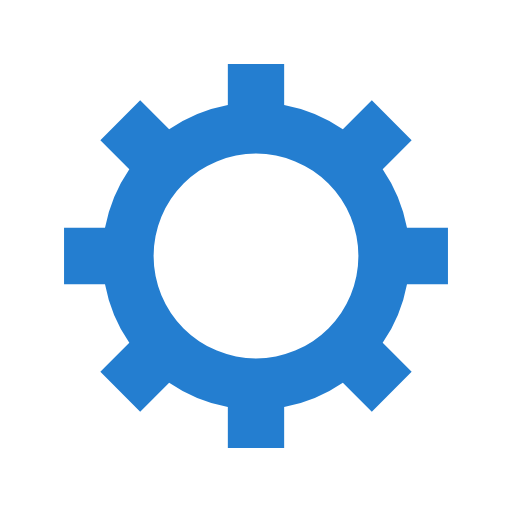
t = 0.00 s
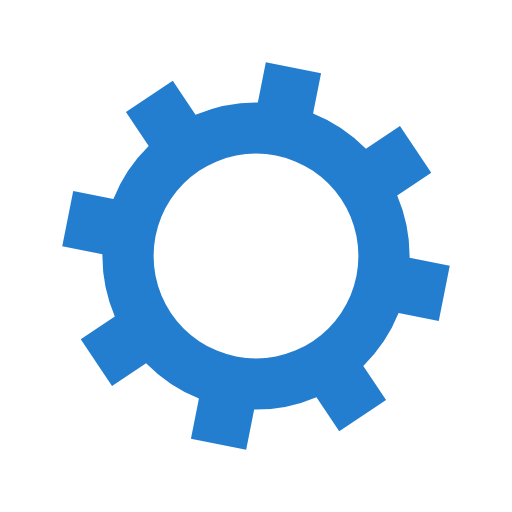
t = 0.05 s
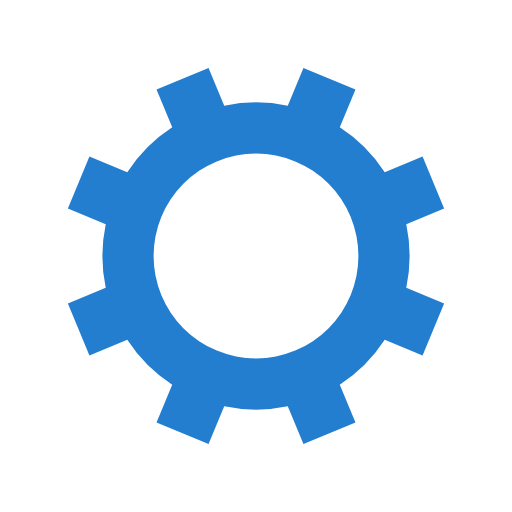
t = 0.10 s
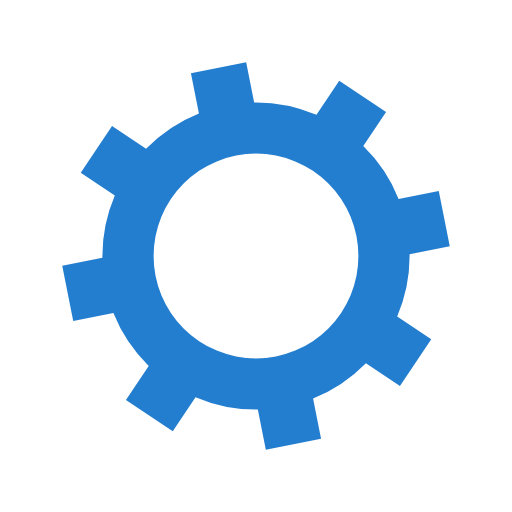
t = 0.15 s

The animated SVG that drew these frames (rendered in a browser with its animation timeline set to each time). Animation: 1 SMIL element (animateTransform=1); one cycle of 0.20 s, repeats indefinitely.

<?xml version="1.0" encoding="utf-8"?>
<svg xmlns="http://www.w3.org/2000/svg" xmlns:xlink="http://www.w3.org/1999/xlink" style="margin: auto; background: none; display: block; shape-rendering: auto;" width="200px" height="200px" viewBox="0 0 100 100" preserveAspectRatio="xMidYMid">
<g transform="translate(50 50)">
<g>
<animateTransform attributeName="transform" type="rotate" values="0;45" keyTimes="0;1" dur="0.2s" repeatCount="indefinite"></animateTransform><path d="M29.491524206117255 -5.5 L37.491524206117255 -5.5 L37.491524206117255 5.5 L29.491524206117255 5.5 A30 30 0 0 1 24.742744050198738 16.964569457146712 L24.742744050198738 16.964569457146712 L30.399598299691117 22.621423706639092 L22.621423706639096 30.399598299691114 L16.964569457146716 24.742744050198734 A30 30 0 0 1 5.5 29.491524206117255 L5.5 29.491524206117255 L5.5 37.491524206117255 L-5.499999999999997 37.491524206117255 L-5.499999999999997 29.491524206117255 A30 30 0 0 1 -16.964569457146705 24.742744050198738 L-16.964569457146705 24.742744050198738 L-22.621423706639085 30.399598299691117 L-30.399598299691117 22.621423706639092 L-24.742744050198738 16.964569457146712 A30 30 0 0 1 -29.491524206117255 5.500000000000009 L-29.491524206117255 5.500000000000009 L-37.491524206117255 5.50000000000001 L-37.491524206117255 -5.500000000000001 L-29.491524206117255 -5.500000000000002 A30 30 0 0 1 -24.742744050198738 -16.964569457146705 L-24.742744050198738 -16.964569457146705 L-30.399598299691117 -22.621423706639085 L-22.621423706639092 -30.399598299691117 L-16.964569457146712 -24.742744050198738 A30 30 0 0 1 -5.500000000000011 -29.491524206117255 L-5.500000000000011 -29.491524206117255 L-5.500000000000012 -37.491524206117255 L5.499999999999998 -37.491524206117255 L5.5 -29.491524206117255 A30 30 0 0 1 16.964569457146702 -24.74274405019874 L16.964569457146702 -24.74274405019874 L22.62142370663908 -30.39959829969112 L30.399598299691117 -22.6214237066391 L24.742744050198738 -16.964569457146716 A30 30 0 0 1 29.491524206117255 -5.500000000000013 M0 -20A20 20 0 1 0 0 20 A20 20 0 1 0 0 -20" fill="#247ed0"></path></g></g>
<!-- [ldio] generated by https://loading.io/ --></svg>
